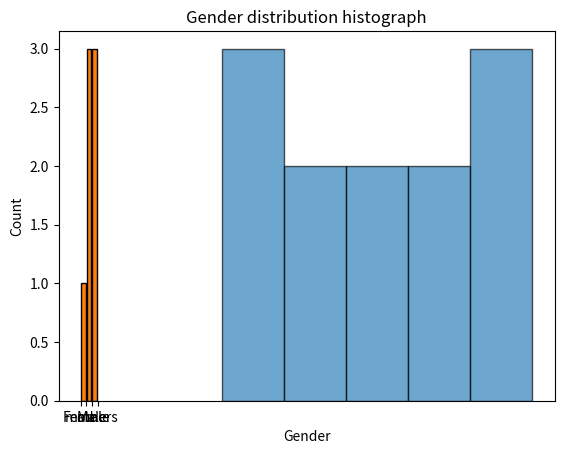

The script that saved this image:
# -*- coding: utf-8 -*-
"""prodigy task1

Automatically generated by Colaboratory.

Original file is located at
    https://colab.research.google.com/<link-removed>
"""

import matplotlib.pyplot as plt

import numpy as np

ages=[25,30,35,40,45,50,55,60,65,70,75,80]

# creating a histograph

plt.hist(ages, bins=5, edgecolor="black", alpha=0.65)
plt.xlabel("Age")
plt.ylabel("Frequency")
plt.title("Age distribution histograph")
plt.show()

genders=["male","Female","Male","Female","Male","Female","others"]

plt.hist(genders, bins=3, edgecolor="black", rwidth=0.8)
plt.xlabel("Gender")
plt.ylabel("Count")
plt.title("Gender distribution histograph")
plt.show()

